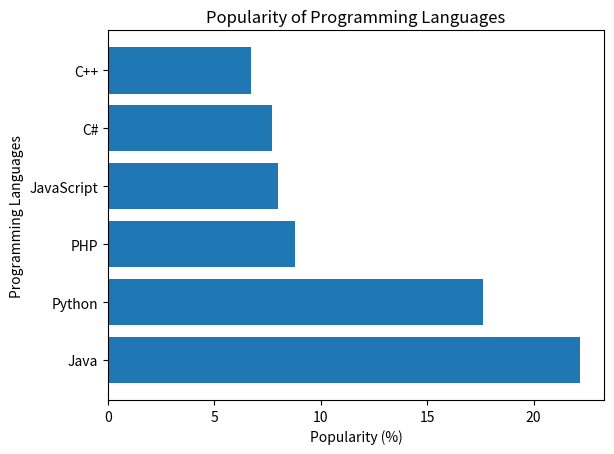

The matplotlib source for this figure:
import matplotlib.pyplot as plt

# Sample data
languages = ['Java', 'Python', 'PHP', 'JavaScript', 'C#', 'C++']
popularity = [22.2, 17.6, 8.8, 8.0, 7.7, 6.7]

# Create horizontal bar chart
plt.barh(languages, popularity)

# Labels and title
plt.xlabel("Popularity (%)")
plt.ylabel("Programming Languages")
plt.title("Popularity of Programming Languages")

# Display chart
plt.show()
